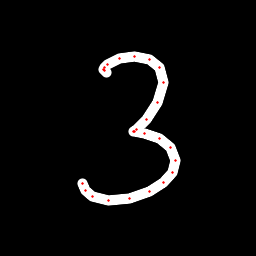

The table this chart was drawn from, first rows:
x, y, hover, eod
106.7, 72.06, 0.0, 0.0
104.6, 70.98, 0.0, 0.0
103.4, 69.75, 0.0, 0.0
104.4, 67.64, 0.0, 0.0
107.4, 64.08, 0.0, 0.0
119.2, 58.27, 0.0, 0.0
134.8, 56.26, 0.0, 0.0
149.7, 59.76, 0.0, 0.0
159.2, 67.92, 0.0, 0.0
163.3, 82.66, 0.0, 0.0
157.8, 102.1, 0.0, 0.0
146.5, 119.1, 0.0, 0.0
136, 129.5, 0.0, 0.0
133.2, 131.6, 0.0, 0.0
134.5, 131.7, 0.0, 0.0
144.2, 133.7, 0.0, 0.0
159.4, 138.2, 0.0, 0.0
170.6, 147.8, 0.0, 0.0
175.1, 160.5, 0.0, 0.0
172.2, 172.7, 0.0, 0.0
164, 182.2, 0.0, 0.0
149.6, 191.9, 0.0, 0.0
129, 198.5, 0.0, 0.0
108.1, 200.2, 0.0, 0.0
92.81, 196.9, 0.0, 0.0
85.18, 190.8, 0.0, 0.0
82.72, 183.2, 0.0, 1.0
